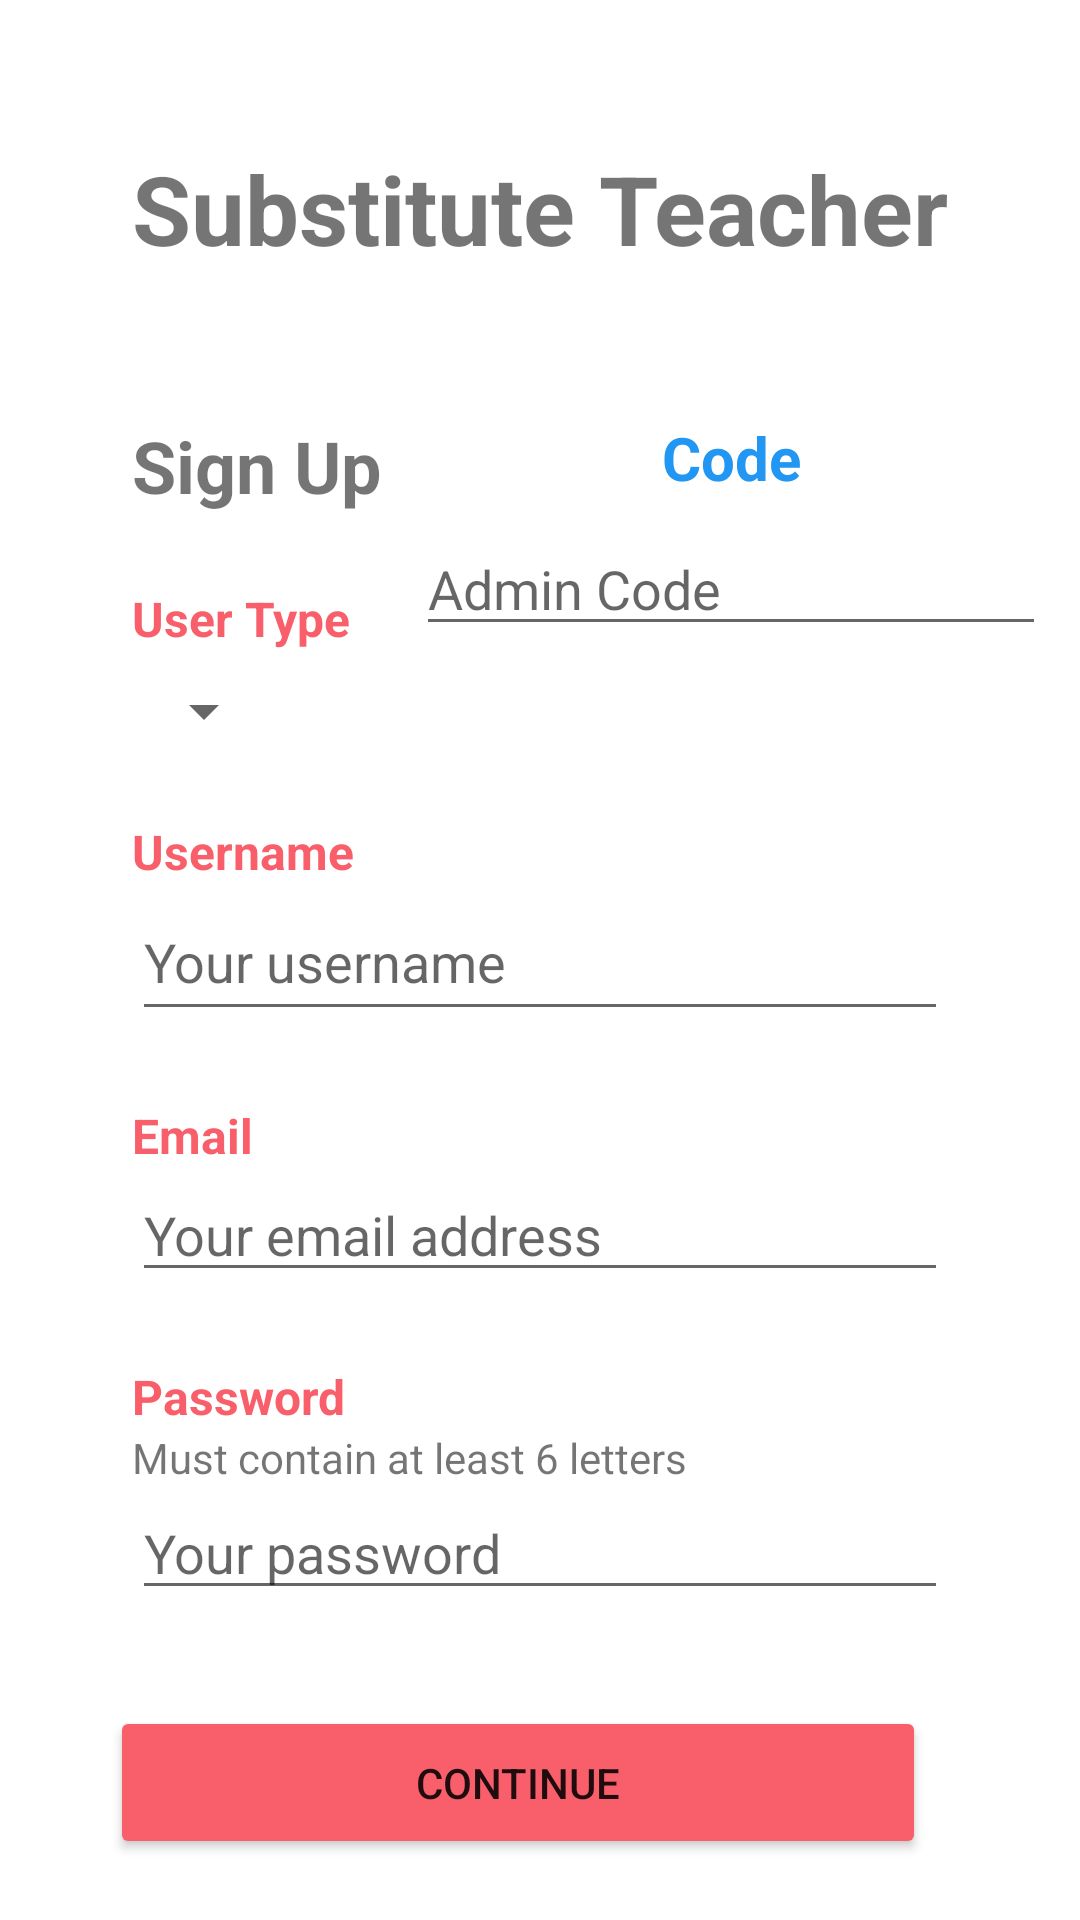

Produce the Android XML layout that renders to this screen, including the resource entries it uses.
<!-- AndroidManifest.xml: application theme Theme.IASubstituteTeacher -->
<!-- res/layout/activity_sign_up.xml -->
<?xml version="1.0" encoding="utf-8"?>
<androidx.constraintlayout.widget.ConstraintLayout xmlns:android="http://schemas.android.com/apk/res/android"
    xmlns:app="http://schemas.android.com/apk/res-auto"
    xmlns:tools="http://schemas.android.com/tools"
    android:layout_width="match_parent"
    android:layout_height="match_parent"
    tools:context=".SignInThings.SignUpActivity">

    <TextView
        android:id="@+id/textView23"
        android:layout_width="wrap_content"
        android:layout_height="wrap_content"
        android:layout_marginTop="48dp"
        android:text="Code"
        android:textColor="#2196F3"
        android:textSize="20sp"
        android:textStyle="bold"
        app:layout_constraintEnd_toEndOf="parent"
        app:layout_constraintHorizontal_bias="0.5"
        app:layout_constraintStart_toEndOf="@+id/textView8"
        app:layout_constraintTop_toBottomOf="@+id/textView7" />

    <TextView
        android:id="@+id/textView7"
        android:layout_width="wrap_content"
        android:layout_height="wrap_content"
        android:layout_marginTop="48dp"
        android:text="Substitute Teacher"
        android:textSize="32sp"
        android:textStyle="bold"
        app:layout_constraintEnd_toEndOf="parent"
        app:layout_constraintHorizontal_bias="0.5"
        app:layout_constraintStart_toStartOf="parent"
        app:layout_constraintTop_toTopOf="parent" />

    <TextView
        android:id="@+id/textView8"
        android:layout_width="wrap_content"
        android:layout_height="wrap_content"
        android:layout_marginTop="48dp"
        android:text="Sign Up"
        android:textSize="24sp"
        android:textStyle="bold"
        app:layout_constraintStart_toStartOf="@+id/textView7"
        app:layout_constraintTop_toBottomOf="@+id/textView7" />

    <TextView
        android:id="@+id/textView6"
        android:layout_width="wrap_content"
        android:layout_height="wrap_content"
        android:layout_marginTop="24dp"
        android:text="Password"
        android:textColor="#f85f6a"
        android:textSize="16sp"
        android:textStyle="bold"
        app:layout_constraintStart_toStartOf="@+id/editTextEmail"
        app:layout_constraintTop_toBottomOf="@+id/editTextEmail" />

    <EditText
        android:id="@+id/editTextEmail"
        android:layout_width="272dp"
        android:layout_height="wrap_content"
        android:ems="10"
        android:hint="Your email address"
        android:inputType="textPersonName"
        app:layout_constraintStart_toStartOf="@+id/textView5"
        app:layout_constraintTop_toBottomOf="@+id/textView5" />

    <TextView
        android:id="@+id/textView5"
        android:layout_width="wrap_content"
        android:layout_height="wrap_content"
        android:layout_marginTop="24dp"
        android:text="Email"
        android:textColor="#f85f6a"
        android:textSize="16sp"
        android:textStyle="bold"
        app:layout_constraintStart_toStartOf="@+id/editTextUsername"
        app:layout_constraintTop_toBottomOf="@+id/editTextUsername" />

    <EditText
        android:id="@+id/editTextUsername"
        android:layout_width="272dp"
        android:layout_height="49dp"
        android:ems="10"
        android:hint="Your username"
        android:inputType="textPersonName"
        app:layout_constraintStart_toStartOf="@+id/textView4"
        app:layout_constraintTop_toBottomOf="@+id/textView4" />

    <EditText
        android:id="@+id/editTextPassword"
        android:layout_width="272dp"
        android:layout_height="wrap_content"
        android:ems="10"
        android:hint="Your password"
        android:inputType="textPersonName"
        app:layout_constraintStart_toStartOf="@+id/textView16"
        app:layout_constraintTop_toBottomOf="@+id/textView16" />

    <TextView
        android:id="@+id/textView2"
        android:layout_width="wrap_content"
        android:layout_height="wrap_content"
        android:layout_marginTop="24dp"
        android:layout_marginBottom="16dp"
        android:text="User Type"
        android:textColor="#f85f6a"
        android:textSize="16sp"
        android:textStyle="bold"
        app:layout_constraintBottom_toTopOf="@+id/userSpinner"
        app:layout_constraintStart_toStartOf="@+id/textView8"
        app:layout_constraintTop_toBottomOf="@+id/textView8" />

    <Spinner
        android:id="@+id/userSpinner"
        android:layout_width="wrap_content"
        android:layout_height="wrap_content"
        android:layout_marginTop="8dp"
        app:layout_constraintStart_toStartOf="@+id/textView2"
        app:layout_constraintTop_toBottomOf="@+id/textView2" />

    <TextView
        android:id="@+id/textView4"
        android:layout_width="wrap_content"
        android:layout_height="wrap_content"
        android:layout_marginTop="24dp"
        android:text="Username"
        android:textColor="#f85f6a"
        android:textSize="16sp"
        android:textStyle="bold"
        app:layout_constraintStart_toStartOf="@+id/userSpinner"
        app:layout_constraintTop_toBottomOf="@+id/userSpinner" />

    <Button
        android:id="@+id/button"
        android:layout_width="272dp"
        android:layout_height="51dp"
        android:layout_marginTop="32dp"
        android:layout_marginEnd="72dp"
        android:layout_marginRight="72dp"
        android:onClick="signUp"
        android:text="Continue"
        app:backgroundTint="#f85f6a"
        app:layout_constraintEnd_toEndOf="parent"
        app:layout_constraintHorizontal_bias="0.272"
        app:layout_constraintStart_toStartOf="@+id/editTextPassword"
        app:layout_constraintTop_toBottomOf="@+id/editTextPassword" />

    <TextView
        android:id="@+id/textView9"
        android:layout_width="wrap_content"
        android:layout_height="wrap_content"
        android:layout_marginStart="32dp"
        android:layout_marginLeft="32dp"
        android:layout_marginTop="16dp"
        android:text="Have an Account? "
        android:textSize="16sp"
        android:textStyle="bold"
        app:layout_constraintStart_toStartOf="@+id/button"
        app:layout_constraintTop_toBottomOf="@+id/button" />

    <TextView
        android:id="@+id/textView10"
        android:layout_width="wrap_content"
        android:layout_height="wrap_content"
        android:layout_marginStart="12dp"
        android:layout_marginLeft="12dp"
        android:layout_marginTop="16dp"
        android:layout_marginEnd="32dp"
        android:layout_marginRight="32dp"
        android:onClick="backToSignIn"
        android:text="Sign In"
        android:textColor="#f85f6a"
        android:textSize="16sp"
        android:textStyle="bold"
        app:layout_constraintEnd_toEndOf="@+id/button"
        app:layout_constraintStart_toEndOf="@+id/textView9"
        app:layout_constraintTop_toBottomOf="@+id/button" />

    <TextView
        android:id="@+id/textView16"
        android:layout_width="wrap_content"
        android:layout_height="wrap_content"
        android:text="Must contain at least 6 letters"
        app:layout_constraintStart_toStartOf="@+id/textView6"
        app:layout_constraintTop_toBottomOf="@+id/textView6" />

    <EditText
        android:id="@+id/adminCode"
        android:layout_width="wrap_content"
        android:layout_height="wrap_content"
        android:layout_marginTop="8dp"
        android:ems="10"
        android:hint="Admin Code"
        android:inputType="textPersonName"
        app:layout_constraintEnd_toEndOf="parent"
        app:layout_constraintHorizontal_bias="0.5"
        app:layout_constraintStart_toEndOf="@+id/textView8"
        app:layout_constraintTop_toBottomOf="@+id/textView23" />

</androidx.constraintlayout.widget.ConstraintLayout>
<!-- resources referenced by this layout -->
<resources>
  <style name="Theme.IASubstituteTeacher" parent="Theme.MaterialComponents.DayNight.DarkActionBar">
          
          <item name="colorPrimary">@color/purple_500</item>
          <item name="colorPrimaryVariant">@color/purple_700</item>
          <item name="colorOnPrimary">@color/white</item>
          
          <item name="colorSecondary">@color/teal_200</item>
          <item name="colorSecondaryVariant">@color/teal_700</item>
          <item name="colorOnSecondary">@color/black</item>
          
          <item name="android:statusBarColor" tools:targetApi="l">?attr/colorPrimaryVariant</item>
          
      </style>
  <!-- not gathered from this repository: default colours our renderer supplied (Android Studio template values) -->
  <color name="purple_500">#FF6200EE</color>
  <color name="purple_700">#FF3700B3</color>
  <color name="teal_200">#FF03DAC5</color>
  <color name="teal_700">#FF018786</color>
  <color name="black">#FF000000</color>
  <color name="white">#FFFFFFFF</color>
</resources>
